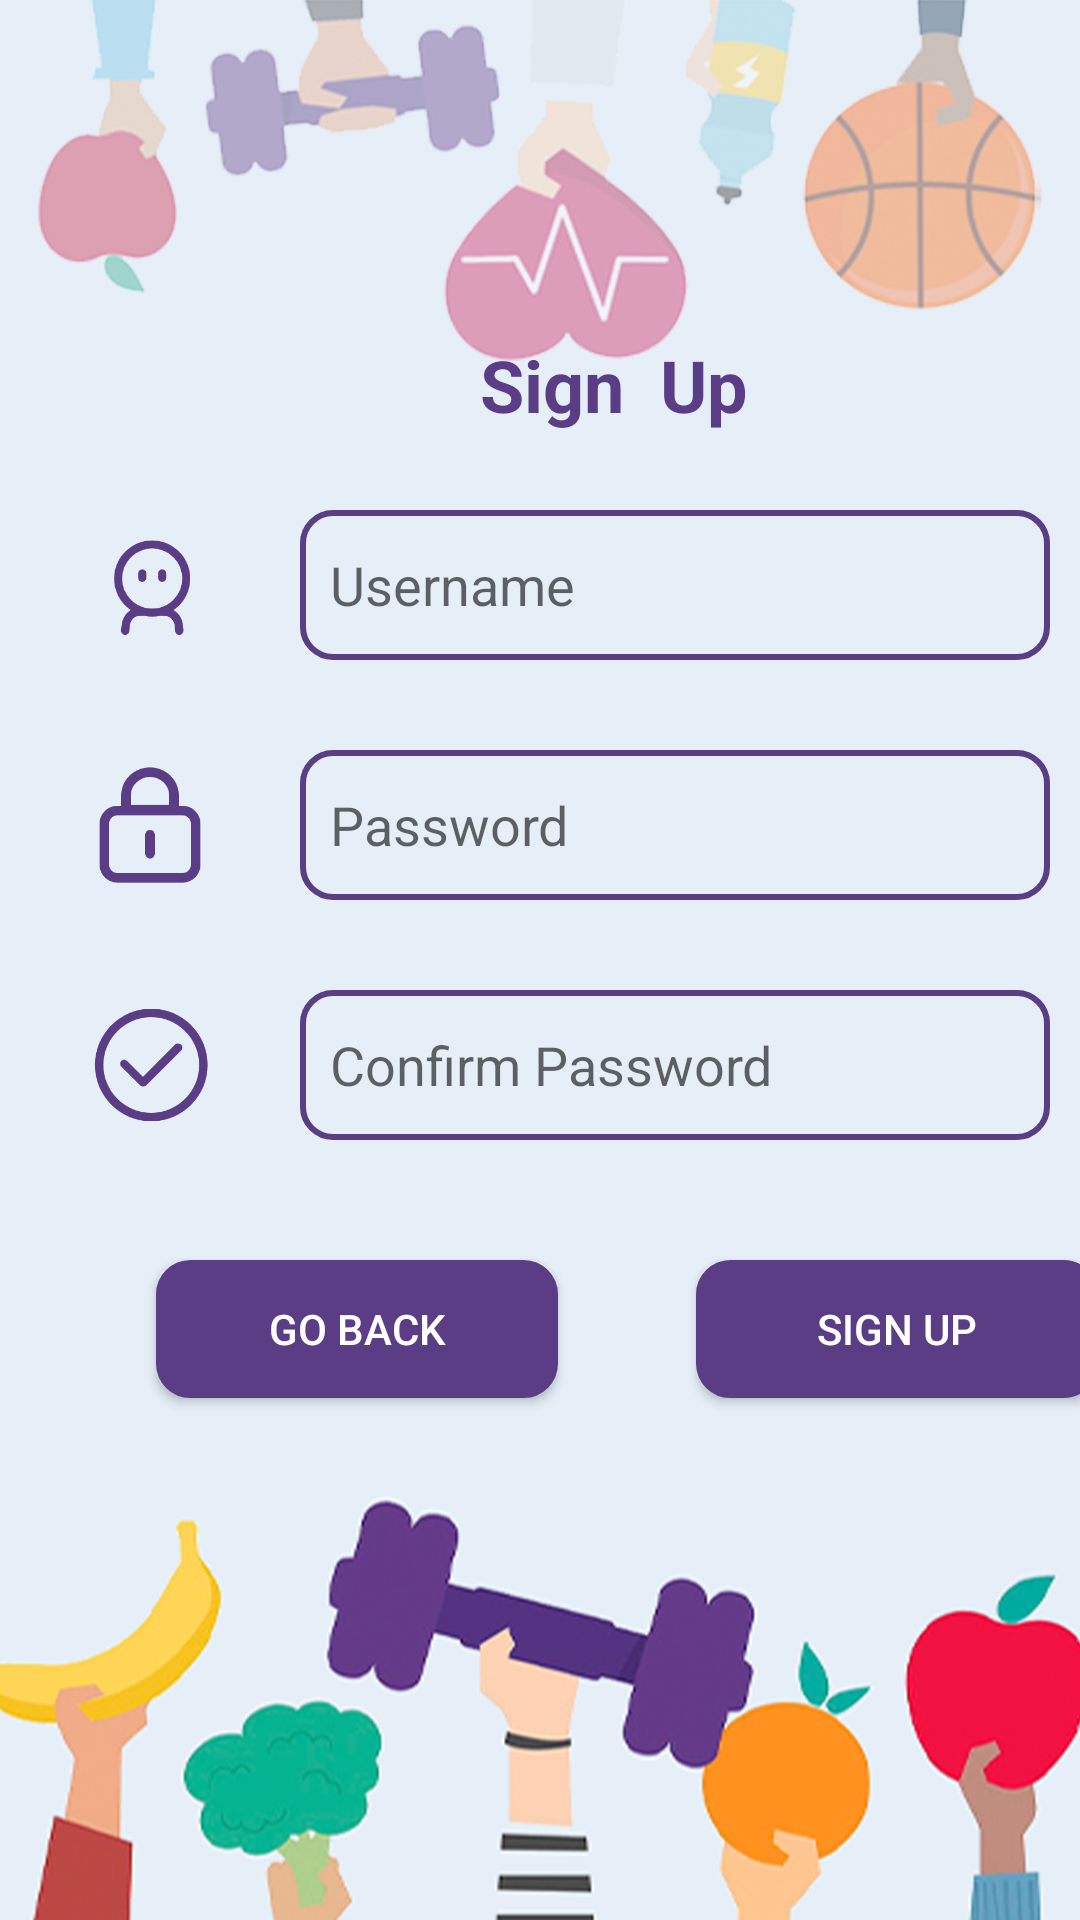

Produce the Android XML layout that renders to this screen, including the resource entries it uses.
<!-- AndroidManifest.xml: application theme Theme.HealthProject -->
<!-- res/layout/activity_signup.xml -->
<?xml version="1.0" encoding="utf-8"?>
<androidx.constraintlayout.widget.ConstraintLayout xmlns:android="http://schemas.android.com/apk/res/android"
    xmlns:app="http://schemas.android.com/apk/res-auto"
    xmlns:tools="http://schemas.android.com/tools"
    android:layout_width="match_parent"
    android:layout_height="match_parent"
    android:background="@drawable/signup_background"
    tools:context=".Signup_Activity">

    <EditText
        android:id="@+id/usernameEdit"
        android:layout_width="250dp"
        android:layout_height="50dp"
        android:layout_marginStart="100dp"
        android:layout_marginTop="170dp"
        android:background="@drawable/shape"
        android:hint="Username"
        app:layout_constraintStart_toStartOf="parent"
        app:layout_constraintTop_toTopOf="parent" />

    <EditText
        android:id="@+id/passwordEdit"
        android:layout_width="250dp"
        android:layout_height="50dp"
        android:layout_marginStart="100dp"
        android:layout_marginTop="250dp"
        android:background="@drawable/shape"
        android:hint="Password"
        android:inputType="textPassword"
        app:layout_constraintStart_toStartOf="parent"
        app:layout_constraintTop_toTopOf="parent" />

    <EditText
        android:id="@+id/confirmEdit"
        android:layout_width="250dp"
        android:layout_height="50dp"
        android:layout_marginStart="100dp"
        android:layout_marginTop="330dp"
        android:background="@drawable/shape"
        android:hint="Confirm Password"
        android:inputType="textPassword"
        app:layout_constraintStart_toStartOf="parent"
        app:layout_constraintTop_toTopOf="parent" />

    <Button
        android:id="@+id/button4"
        android:layout_width="134dp"
        android:layout_height="46dp"
        android:layout_marginStart="232dp"
        android:layout_marginTop="420dp"
        android:background="@drawable/button_shape"
        android:onClick="onCreateAccountClick"
        android:text="Sign Up"
        android:textColor="#FFFFFF"
        android:textSize="14sp"
        app:layout_constraintStart_toStartOf="parent"
        app:layout_constraintTop_toTopOf="parent" />

    <Button
        android:id="@+id/backbutton"
        android:layout_width="134dp"
        android:layout_height="46dp"
        android:layout_marginStart="52dp"
        android:layout_marginTop="420dp"
        android:background="@drawable/button_shape"
        android:onClick="goBack"
        android:text="Go Back"
        android:textColor="#FFFFFF"
        android:textSize="14sp"
        app:layout_constraintStart_toStartOf="parent"
        app:layout_constraintTop_toTopOf="parent" />

    <ImageView
        android:id="@+id/imageView3"
        android:layout_width="40dp"
        android:layout_height="40dp"
        android:layout_marginStart="30dp"
        android:layout_marginTop="175dp"
        app:layout_constraintStart_toStartOf="parent"
        app:layout_constraintTop_toTopOf="parent"
        app:srcCompat="@drawable/username" />

    <ImageView
        android:id="@+id/imageView4"
        android:layout_width="40dp"
        android:layout_height="40dp"
        android:layout_marginStart="30dp"
        android:layout_marginTop="255dp"
        app:layout_constraintStart_toStartOf="parent"
        app:layout_constraintTop_toTopOf="parent"
        app:srcCompat="@drawable/password" />

    <ImageView
        android:id="@+id/imageView5"
        android:layout_width="40dp"
        android:layout_height="40dp"
        android:layout_marginStart="30dp"
        android:layout_marginTop="335dp"
        app:layout_constraintStart_toStartOf="parent"
        app:layout_constraintTop_toTopOf="parent"
        app:srcCompat="@drawable/confirm" />

    <TextView
        android:id="@+id/SignTitle"
        android:layout_width="160dp"
        android:layout_height="55dp"
        android:layout_marginStart="160dp"
        android:layout_marginTop="112dp"
        android:text="Sign  Up"
        android:textColor="#5B3D85"
        android:textSize="24sp"
        android:textStyle="bold"
        app:layout_constraintStart_toStartOf="parent"
        app:layout_constraintTop_toTopOf="parent" />

</androidx.constraintlayout.widget.ConstraintLayout>
<!-- resources referenced by this layout -->
<resources>
  <!-- drawable button_shape (drawable) -->
  <?xml version="1.0" encoding="UTF-8"?>
  <shape
      xmlns:android="http://schemas.android.com/apk/res/android"
      android:shape="rectangle">
  
      <solid android:color="#5B3D85" />
      <stroke android:width="3dp" android:color="#5B3D85" />
      <corners android:radius="10dip" />
  
      <padding
          android:left="10dp"
          android:top="10dp"
          android:right="10dp"
          android:bottom="10dp"
          />
  </shape>
  <!-- drawable confirm: png bitmap (drawable, 9623 bytes) -->
  <!-- drawable password: png bitmap (drawable, 5394 bytes) -->
  <!-- drawable shape (drawable) -->
  <?xml version="1.0" encoding="UTF-8"?>
  <shape
      xmlns:android="http://schemas.android.com/apk/res/android"
      android:shape="rectangle">
  
      <stroke android:width="2dp" android:color="#5B3D85" />
      <corners android:radius="10dip" />
  
      <padding
          android:left="10dp"
          android:top="10dp"
          android:right="10dp"
          android:bottom="10dp"
          />
  </shape>
  <!-- drawable signup_background: png bitmap (drawable, 393089 bytes) -->
  <!-- drawable username: png bitmap (drawable, 7678 bytes) -->
  <style name="Theme.HealthProject" parent="Theme.MaterialComponents.DayNight.DarkActionBar.Bridge">
          
          <item name="colorPrimary">@color/purple_500</item>
          <item name="colorPrimaryVariant">@color/purple_700</item>
          <item name="colorOnPrimary">@color/white</item>
          
          <item name="colorSecondary">@color/teal_200</item>
          <item name="colorSecondaryVariant">@color/teal_700</item>
          <item name="colorOnSecondary">@color/black</item>
          
          <item name="android:statusBarColor" tools:targetApi="l">?attr/colorPrimaryVariant</item>
          
      </style>
  <color name="purple_500">#FF6200EE</color>
  <color name="purple_700">#FF3700B3</color>
  <color name="white">#FFFFFFFF</color>
  <color name="teal_200">#FF03DAC5</color>
  <color name="teal_700">#FF018786</color>
  <color name="black">#FF000000</color>
</resources>
